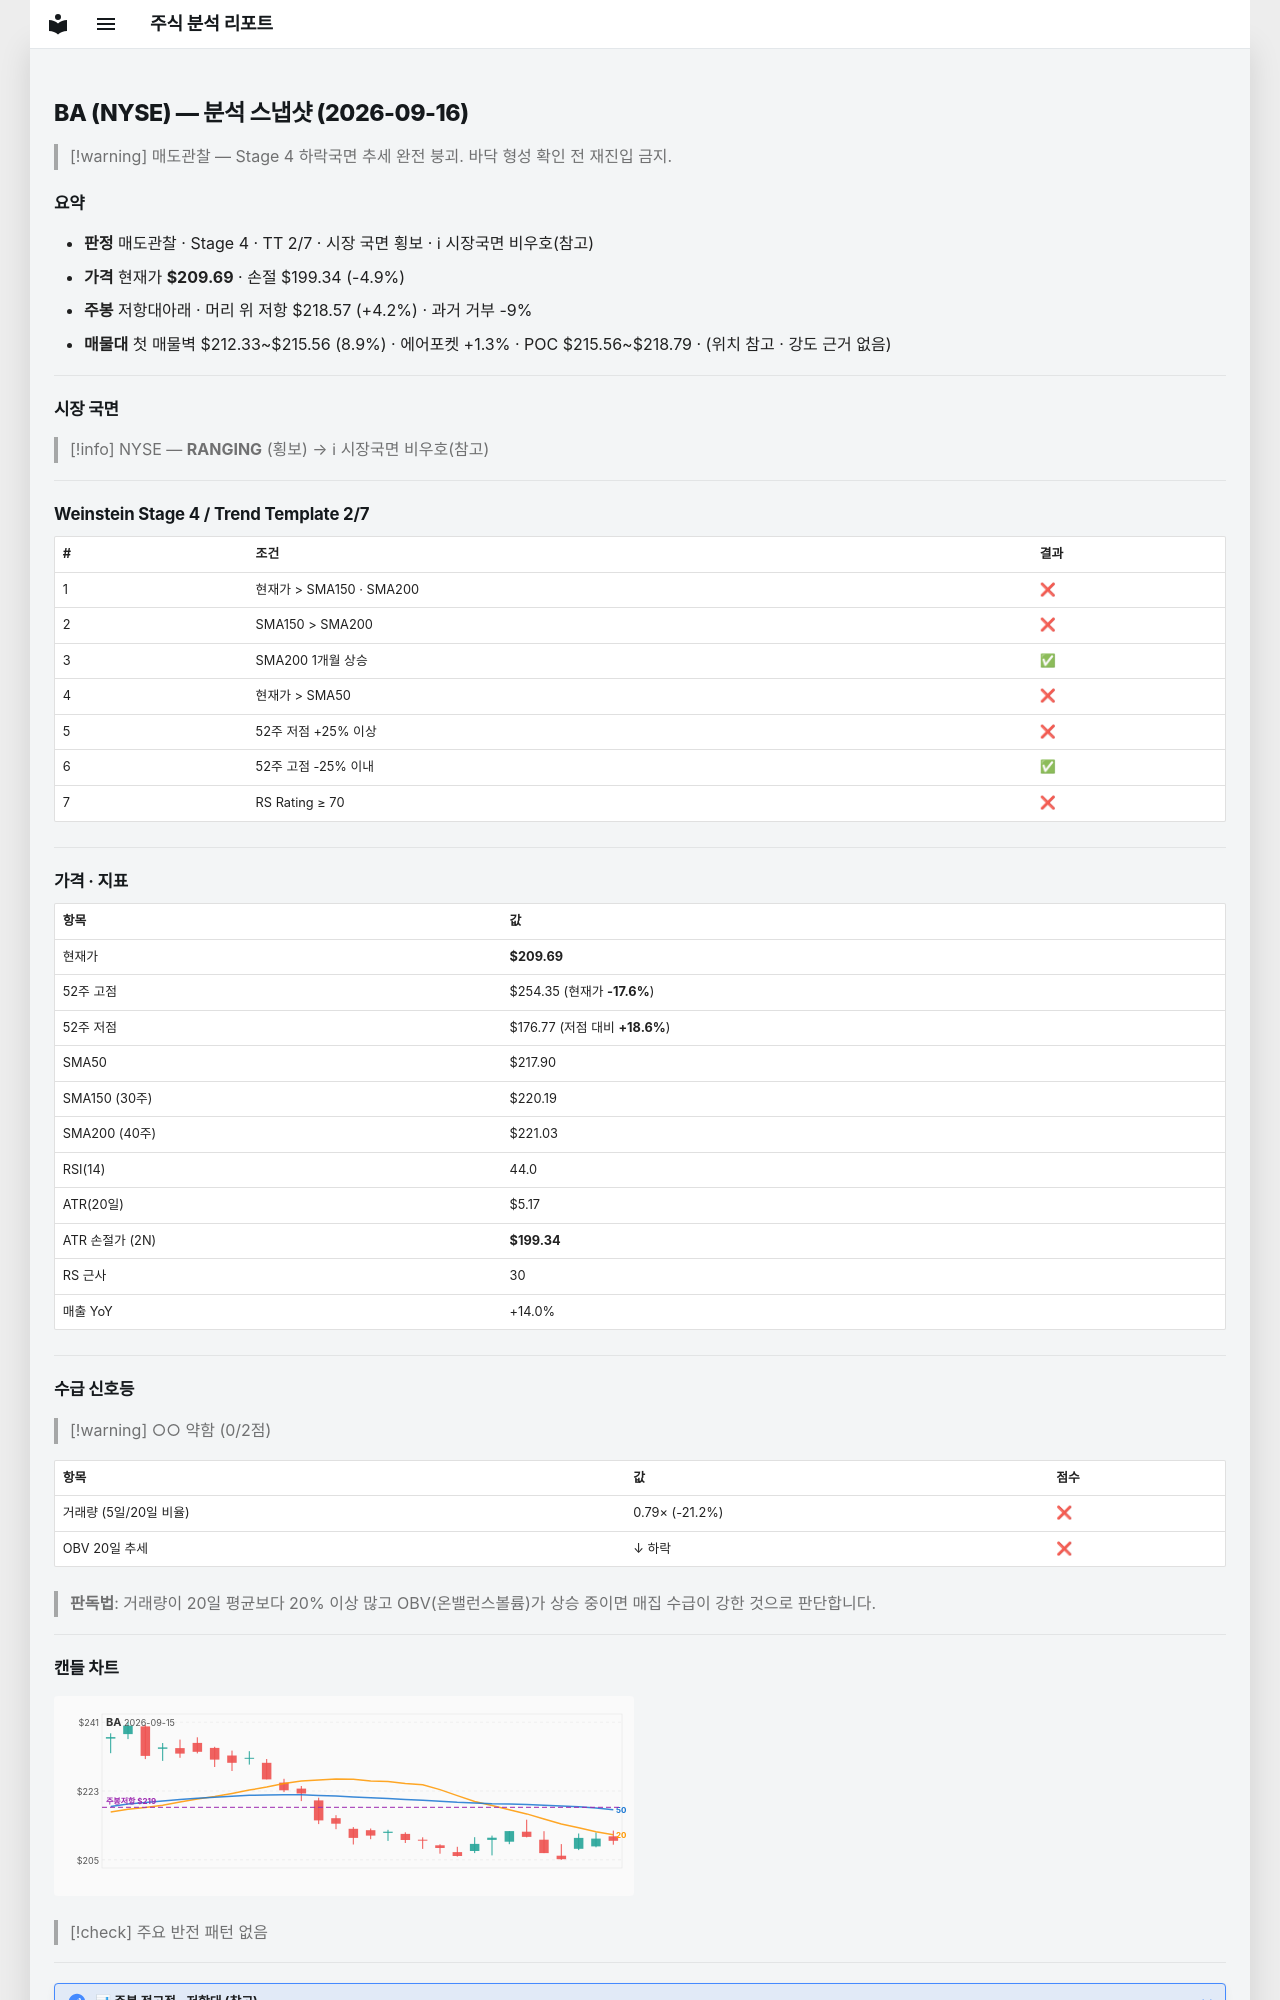

repository: soloandco/stock-reports · page: snapshots/BA-2026-09-16/index.html · generator: mkdocs

---
type: analysis-snapshot
title: BA 분석 스냅샷
ticker: BA
market: NYSE
created: 2026-09-16
updated: 2026-09-16
bar-date: 2026-09-15
verdict: 매도관찰
real-rr: 0.86
sma50-gap-pct: -3.8
weekly-position: 저항대아래
weekly-overhead-price: 218.57
weekly-overhead-pct: 4.2
stage: 4
trend-template-score: 2
tt-max: 7
price: 209.69000244140625
stop-price: 199.34298287075165
market-regime: RANGING
supply-demand-score: 0/2
supply-demand-label: 약함
status: tracking
tags:
  - stock-agent
  - watchlist
  - BA
  - analysis
related:
  - "[[analysis-template]]"
---

# BA (NYSE) — 분석 스냅샷 (2026-09-16)

> [!warning] 매도관찰 — Stage 4 하락국면
> 추세 완전 붕괴. 바닥 형성 확인 전 재진입 금지.

## 요약

- **판정** 매도관찰 · Stage 4 · TT 2/7 · 시장 국면 횡보 · ℹ 시장국면 비우호(참고)
- **가격** 현재가 **$209.69** · 손절 $199.34 (-4.9%)
- **주봉** 저항대아래 · 머리 위 저항 $218.57 (+4.2%) · 과거 거부 -9%
- **매물대** 첫 매물벽 $212.33~$215.56 (8.9%) · 에어포켓 +1.3% · POC $215.56~$218.79 · (위치 참고 · 강도 근거 없음)

---

## 시장 국면

> [!info] NYSE — **RANGING** (횡보) → ℹ 시장국면 비우호(참고)

---

## Weinstein Stage 4 / Trend Template 2/7

| # | 조건 | 결과 |
|---|------|------|
| 1 | 현재가 > SMA150 · SMA200 | ❌ |
| 2 | SMA150 > SMA200 | ❌ |
| 3 | SMA200 1개월 상승 | ✅ |
| 4 | 현재가 > SMA50 | ❌ |
| 5 | 52주 저점 +25% 이상 | ❌ |
| 6 | 52주 고점 -25% 이내 | ✅ |
| 7 | RS Rating ≥ 70 | ❌ |

---

## 가격 · 지표

| 항목 | 값 |
|------|---|
| 현재가 | **$209.69** |
| 52주 고점 | $254.35 (현재가 **-17.6%**) |
| 52주 저점 | $176.77 (저점 대비 **+18.6%**) |
| SMA50 | $217.90 |
| SMA150 (30주) | $220.19 |
| SMA200 (40주) | $221.03 |
| RSI(14) | 44.0 |
| ATR(20일) | $5.17 |
| ATR 손절가 (2N) | **$199.34** |
| RS 근사 | 30 |
| 매출 YoY | +14.0% |

---
## 수급 신호등

> [!warning] ○○ 약함 (0/2점)

| 항목 | 값 | 점수 |
|------|------|------|
| 거래량 (5일/20일 비율) | 0.79× (-21.2%) | ❌ |
| OBV 20일 추세 | ↓ 하락 | ❌ |

> **판독법**: 거래량이 20일 평균보다 20% 이상 많고 OBV(온밸런스볼륨)가 상승 중이면 매집 수급이 강한 것으로 판단합니다.

---
